Run: headless pygame with SDL's dummy video driver; simulated clock (each Clock.tick advances the game by its frame time, no real sleeping); random seed 0; keys injected as events and as key.get_pressed() state; no mouse input.
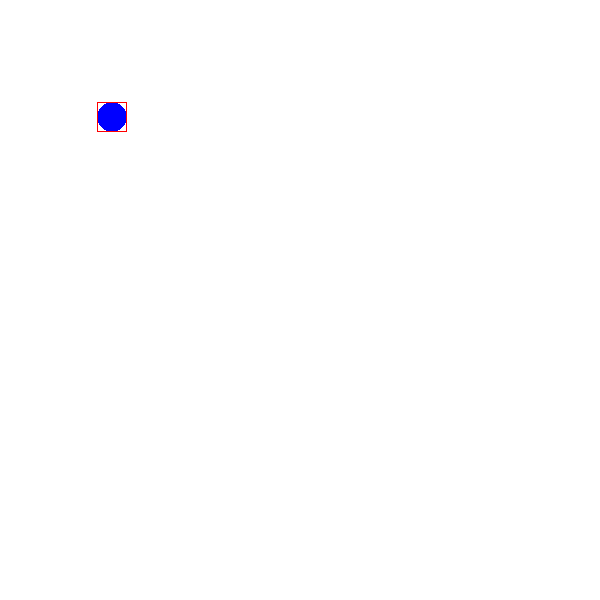
Frame 1 of 4 · flips 1–60 · no input
Frame 2 of 4 · flips 61–180 · tapped SPACE, RETURN · held RIGHT (→), D · screen unchanged from frame 1, image omitted
Frame 3 of 4 · flips 181–300 · held DOWN (↓), S · screen unchanged from frame 2, image omitted
Frame 4 of 4 · flips 301–420 · held LEFT (←), A, UP (↑), W · screen unchanged from frame 3, image omitted

The pygame program that drew these frames:

from time import time

import pygame


class Settings:
    WINDOW = pygame.rect.Rect((0, 0), (600, 600))
    FPS = 60
    DELTATIME = 1.0 / FPS


class Ball(pygame.sprite.DirtySprite):
    def __init__(self) -> None:
        super().__init__()
        self.image = pygame.surface.Surface((30, 30)).convert()
        self.image.set_colorkey((0, 0, 0))
        pygame.draw.circle(self.image, "blue", (15, 15), 15)
        pygame.draw.rect(self.image, "red", (0, 0, 30, 30), 1)

        # Für Dirty-Rects lieber int-Rect (stabiler als FRect)
        self.rect = self.image.get_rect(topleft=(100, 100))

        # Pixel pro Sekunde
        self.speed = pygame.Vector2(-200, 120)

        self.dirty = 1

    def update(self) -> None:
        # dt-basierte Bewegung
        self.rect.x += int(self.speed.x * Settings.DELTATIME)
        self.rect.y += int(self.speed.y * Settings.DELTATIME)

        if self.rect.left < 0 or self.rect.right > Settings.WINDOW.width:
            self.speed.x *= -1
        if self.rect.top < 0 or self.rect.bottom > Settings.WINDOW.height:
            self.speed.y *= -1

        self.dirty = 1


class Game:
    def __init__(self) -> None:
        pygame.init()
        self.screen = pygame.display.set_mode(Settings.WINDOW.size)
        pygame.display.set_caption("Ball mit DirtySprite (fixed)")

        self.clock = pygame.time.Clock()

        # Hintergrund (Surface) vorbereiten
        self.background = pygame.Surface(Settings.WINDOW.size).convert()
        self.background.fill("white")

        # Hintergrund einmal initial zeichnen
        self.screen.blit(self.background, (0, 0))
        pygame.display.flip()

        # LayeredDirty-Gruppe
        self.group = pygame.sprite.LayeredDirty()
        self.group.add(Ball())

        # Optional: hilft LayeredDirty beim Timing
        self.group.set_timing_threshold(1000.0 / Settings.FPS)

        self.running = True

    def run(self) -> None:
        time_previous = time()
        while self.running:
            self.watch_for_events()
            self.update()
            self.draw()

            self.clock.tick(Settings.FPS)
            time_current = time()
            Settings.DELTATIME = time_current - time_previous
            time_previous = time_current

        pygame.quit()

    def watch_for_events(self) -> None:
        for event in pygame.event.get():
            if event.type == pygame.QUIT:
                self.running = False

    def update(self) -> None:
        self.group.update()

    def draw(self) -> None:
        # WICHTIG: alte Sprite-Positionen mit Hintergrund löschen
        self.group.clear(self.screen, self.background)

        # Neu zeichnen -> liefert dirty rects
        rects = self.group.draw(self.screen)

        # Nur die betroffenen Bereiche updaten
        pygame.display.update(rects)


if __name__ == "__main__":
    Game().run()
